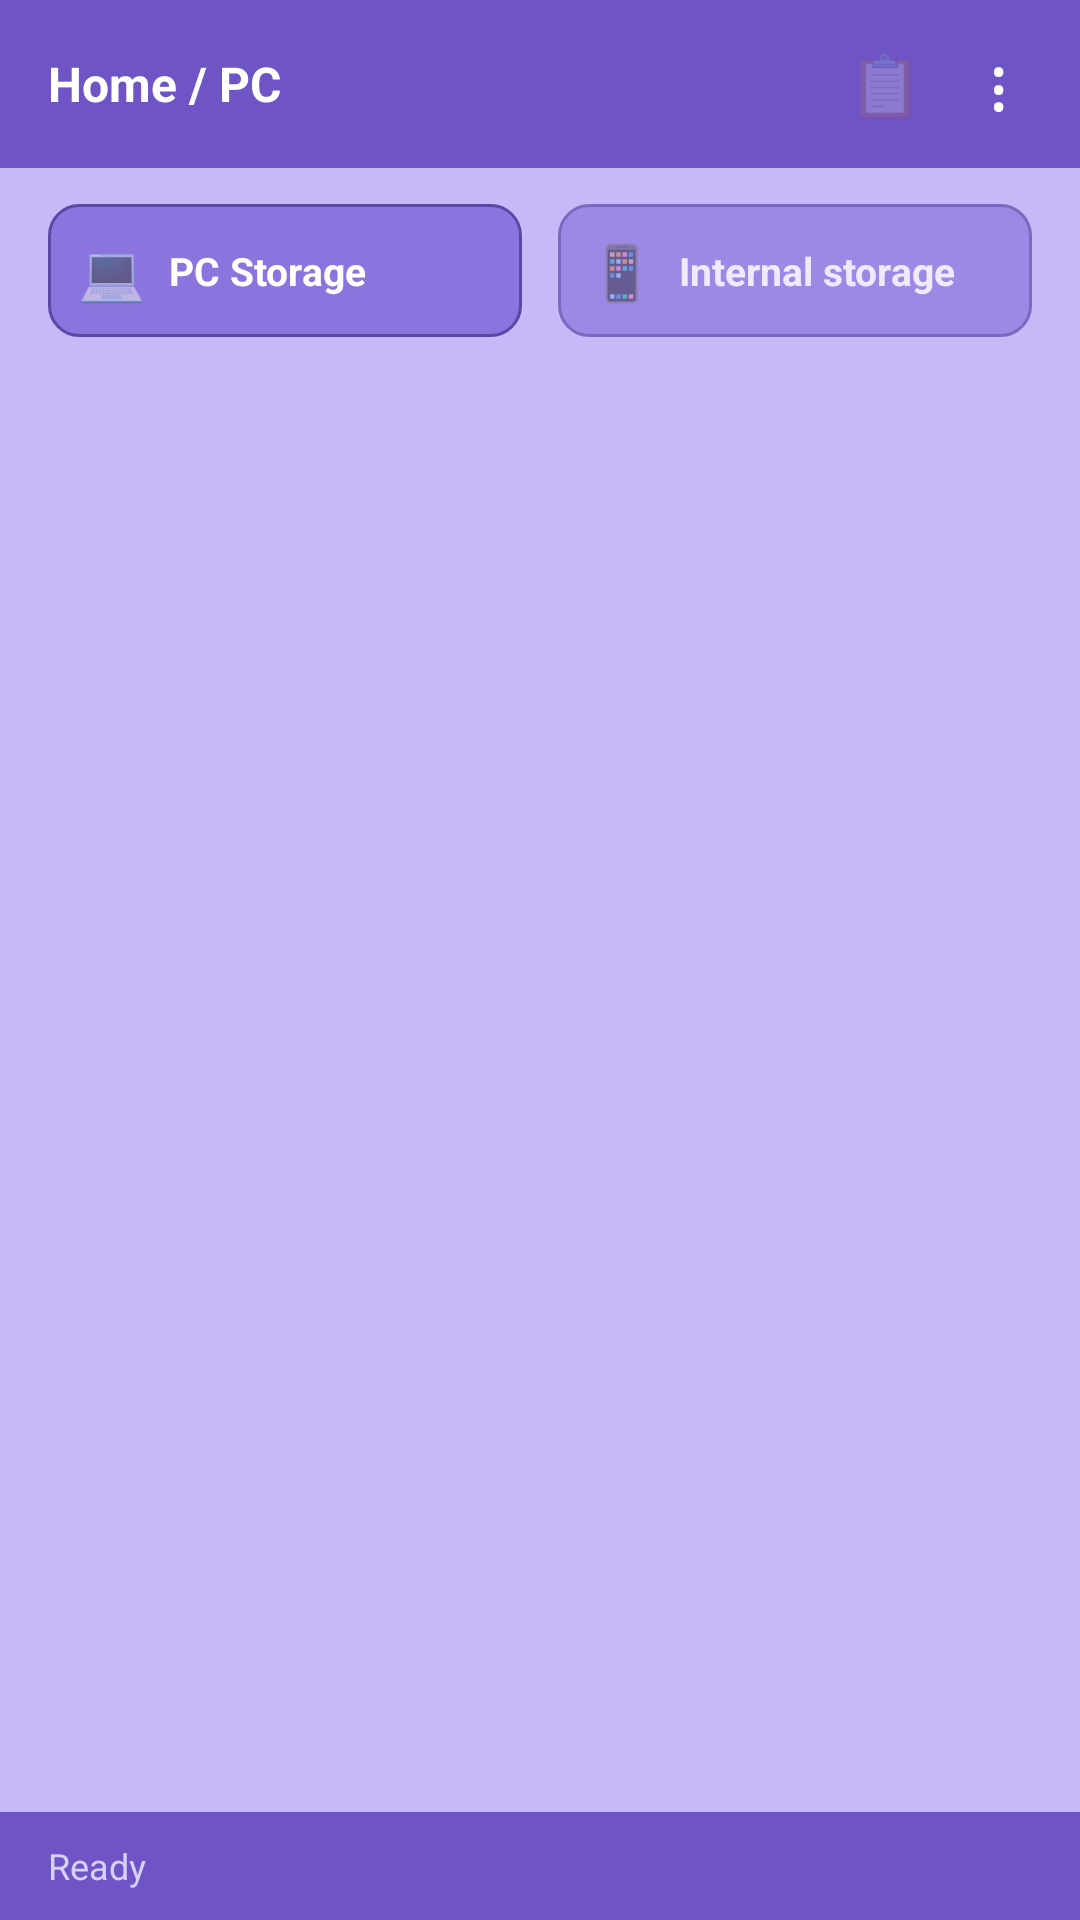

Reconstruct the res/layout file that produces this screen, plus the resources it refers to.
<!-- AndroidManifest.xml: application theme Theme.WireFM -->
<!-- res/layout/activity_file_manager.xml -->
<?xml version="1.0" encoding="utf-8"?>
<LinearLayout xmlns:android="http://schemas.android.com/apk/res/android"
    xmlns:app="http://schemas.android.com/apk/res-auto"
    android:layout_width="match_parent"
    android:layout_height="match_parent"
    android:background="@color/purple_bg"
    android:orientation="vertical">

    
    <LinearLayout
        android:layout_width="match_parent"
        android:layout_height="56dp"
        android:background="@color/purple_dark"
        android:gravity="center_vertical"
        android:paddingHorizontal="16dp">

        <TextView
            android:id="@+id/tvPath"
            android:layout_width="0dp"
            android:layout_height="wrap_content"
            android:layout_weight="1"
            android:ellipsize="start"
            android:singleLine="true"
            android:text="Home / PC"
            android:textColor="@color/text_primary"
            android:textSize="16sp"
            android:textStyle="bold" />

        <TextView
            android:id="@+id/btnPaste"
            android:layout_width="wrap_content"
            android:layout_height="wrap_content"
            android:text="📋"
            android:textSize="20sp"
            android:padding="8dp"
            android:layout_marginEnd="6dp"
            android:alpha="0.4" />

        <TextView
            android:id="@+id/btnMenu"
            android:layout_width="wrap_content"
            android:layout_height="wrap_content"
            android:text="⋮"
            android:textColor="@color/text_primary"
            android:textSize="24sp"
            android:padding="8dp" />
    </LinearLayout>

    
    <LinearLayout
        android:layout_width="match_parent"
        android:layout_height="wrap_content"
        android:orientation="horizontal"
        android:paddingHorizontal="16dp"
        android:paddingTop="12dp"
        android:paddingBottom="6dp">

        
        <LinearLayout
            android:id="@+id/tabPc"
            android:layout_width="0dp"
            android:layout_height="wrap_content"
            android:layout_weight="1"
            android:layout_marginEnd="6dp"
            android:background="@drawable/shape_card_item"
            android:gravity="center_vertical"
            android:orientation="horizontal"
            android:padding="10dp">

            <TextView
                android:layout_width="wrap_content"
                android:layout_height="wrap_content"
                android:text="💻"
                android:textSize="18sp" />

            <TextView
                android:layout_width="wrap_content"
                android:layout_height="wrap_content"
                android:layout_marginStart="8dp"
                android:singleLine="true"
                android:text="PC Storage"
                android:textColor="@color/text_primary"
                android:textSize="13sp"
                android:textStyle="bold" />
        </LinearLayout>

        
        <LinearLayout
            android:id="@+id/tabPhone"
            android:layout_width="0dp"
            android:layout_height="wrap_content"
            android:layout_weight="1"
            android:layout_marginStart="6dp"
            android:background="@drawable/shape_card_item"
            android:gravity="center_vertical"
            android:orientation="horizontal"
            android:padding="10dp"
            android:alpha="0.7">

            <TextView
                android:layout_width="wrap_content"
                android:layout_height="wrap_content"
                android:text="📱"
                android:textSize="18sp" />

            <TextView
                android:layout_width="wrap_content"
                android:layout_height="wrap_content"
                android:layout_marginStart="8dp"
                android:singleLine="true"
                android:text="Internal storage"
                android:textColor="@color/text_primary"
                android:textSize="13sp"
                android:textStyle="bold" />
        </LinearLayout>
    </LinearLayout>

    <ProgressBar
        android:id="@+id/progressBar"
        android:layout_width="wrap_content"
        android:layout_height="wrap_content"
        android:layout_gravity="center_horizontal"
        android:layout_marginVertical="8dp"
        android:visibility="gone" />

    
    <androidx.recyclerview.widget.RecyclerView
        android:id="@+id/rvFiles"
        android:layout_width="match_parent"
        android:layout_height="0dp"
        android:layout_weight="1"
        android:clipToPadding="false"
        android:paddingVertical="6dp" />

    
    <LinearLayout
        android:layout_width="match_parent"
        android:layout_height="36dp"
        android:background="@color/purple_dark"
        android:gravity="center_vertical"
        android:paddingHorizontal="16dp">

        <TextView
            android:id="@+id/tvStatus"
            android:layout_width="wrap_content"
            android:layout_height="wrap_content"
            android:text="Ready"
            android:textColor="#D8CFFC"
            android:textSize="12sp" />
    </LinearLayout>

</LinearLayout>
<!-- resources referenced by this layout -->
<resources>
  <color name="purple_bg">#C7B9F8</color>
  <color name="purple_dark">#6E54C4</color>
  <color name="text_primary">#FFFFFF</color>
  <!-- drawable shape_card_item (drawable) -->
  <?xml version="1.0" encoding="utf-8"?>
  <shape xmlns:android="http://schemas.android.com/apk/res/android">
      <solid android:color="@color/card_bg" />
      <corners android:radius="10dp" />
      <stroke android:width="1dp" android:color="@color/card_stroke" />
  </shape>
  <style name="Theme.WireFM" parent="Theme.MaterialComponents.DayNight.NoActionBar">
          <item name="colorPrimary">@color/purple_primary</item>
          <item name="colorPrimaryVariant">@color/purple_dark</item>
          <item name="colorOnPrimary">@color/text_primary</item>
          <item name="android:windowBackground">@color/purple_bg</item>
          <item name="android:statusBarColor">@color/purple_dark</item>
      </style>
  <color name="card_bg">#8C74DE</color>
  <color name="card_stroke">#5E46A7</color>
  <color name="purple_primary">#9D85EE</color>
</resources>
